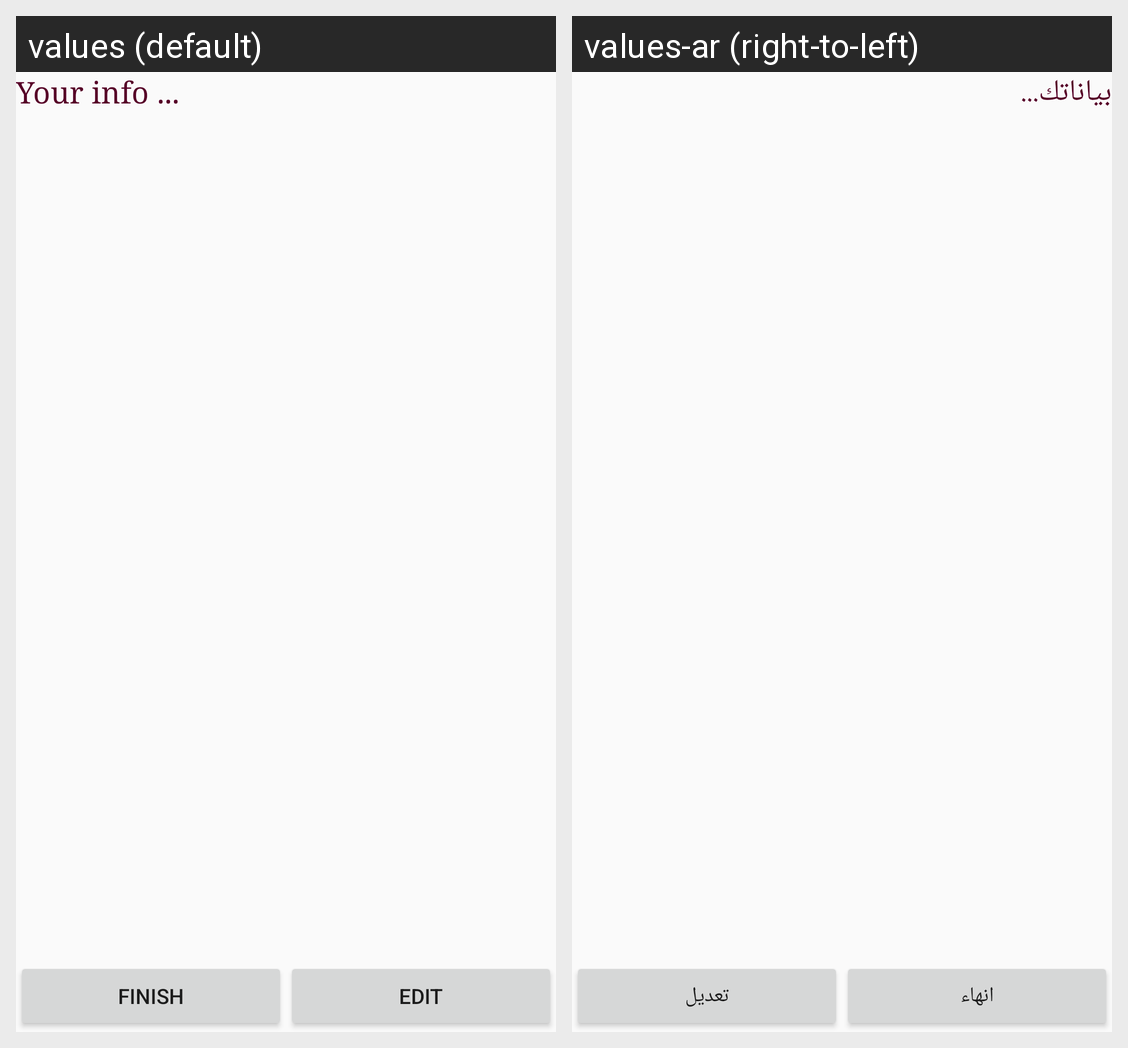

Here is an Android app screen in its default locale and in the app's own translations. Write out the translated-string differences for the strings that appear on this screen.
Android screen res/layout/activity_user_info.xml rendered under 2 locales, left to right: values (default), values-ar (right-to-left). Device: Nexus 5 (rendered at 1080×1920; each locale shown at half size, 540×960, under a caption strip naming it); theme AppTheme.
Strings drawn on this screen, with the default value and each locale's value (text and hints the layout hard-codes, and strings that could not be matched under every locale, appear in the picture but are not listed):

your_info
  values: Your info ...
  values-ar: بياناتك...

finish
  values: Finish
  values-ar: انهاء

edit
  values: Edit
  values-ar: تعديل
